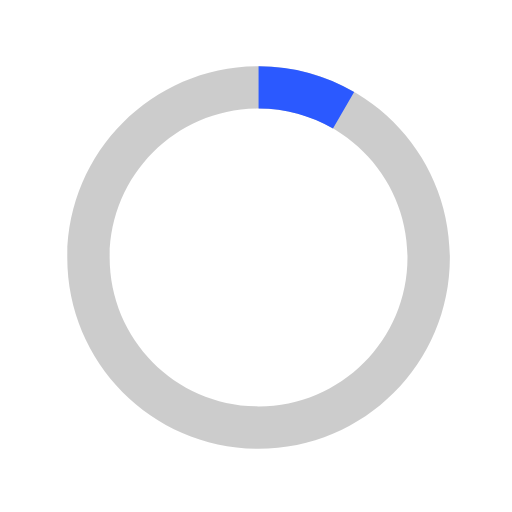
t = 0.00 s
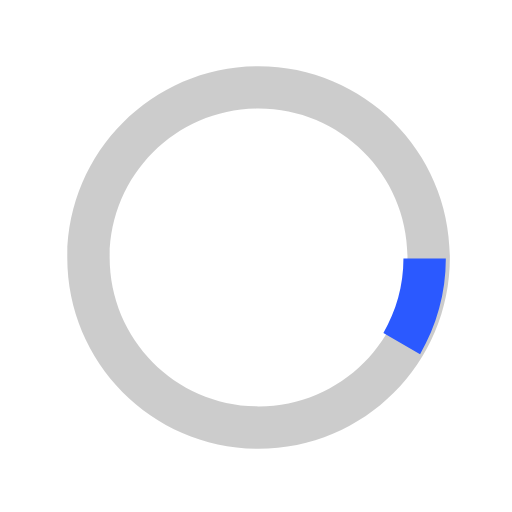
t = 0.18 s
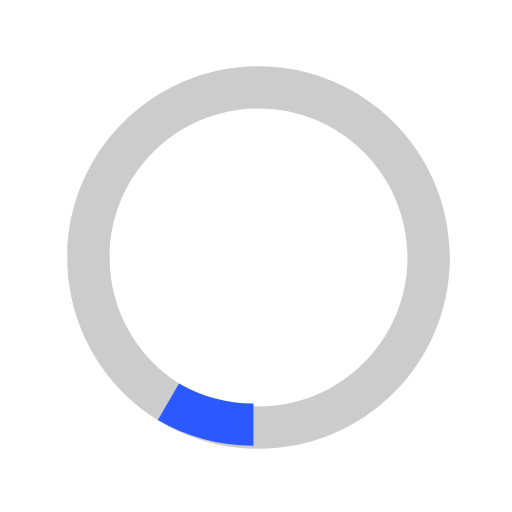
t = 0.35 s
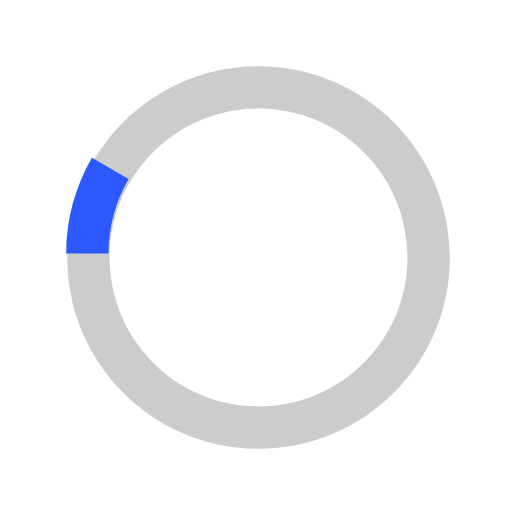
t = 0.53 s

The animated SVG that drew these frames (rendered in a browser with its animation timeline set to each time). Animation: 1 SMIL element (animateTransform=1); one cycle of 0.70 s, repeats indefinitely.

<svg version="1.1" id="loader-1" xmlns="http://www.w3.org/2000/svg" xmlns:xlink="http://www.w3.org/1999/xlink" x="0px" y="0px"
   width="40px" height="40px" viewBox="0 0 40 40" enable-background="new 0 0 40 40" xml:space="preserve">
  <path opacity="0.2" fill="#000" d="M20.201,5.169c-8.254,0-14.946,6.692-14.946,14.946c0,8.255,6.692,14.946,14.946,14.946
    s14.946-6.691,14.946-14.946C35.146,11.861,28.455,5.169,20.201,5.169z M20.201,31.749c-6.425,0-11.634-5.208-11.634-11.634
    c0-6.425,5.209-11.634,11.634-11.634c6.425,0,11.633,5.209,11.633,11.634C31.834,26.541,26.626,31.749,20.201,31.749z"/>
  <path fill="#2B59FF" d="M26.013,10.047l1.654-2.866c-2.198-1.272-4.743-2.012-7.466-2.012h0v3.312h0
    C22.32,8.481,24.301,9.057,26.013,10.047z">
    <animateTransform attributeType="xml"
      attributeName="transform"
      type="rotate"
      from="0 20 20"
      to="360 20 20"
      dur="0.7s"
      repeatCount="indefinite"/>
    </path>
  </svg>
